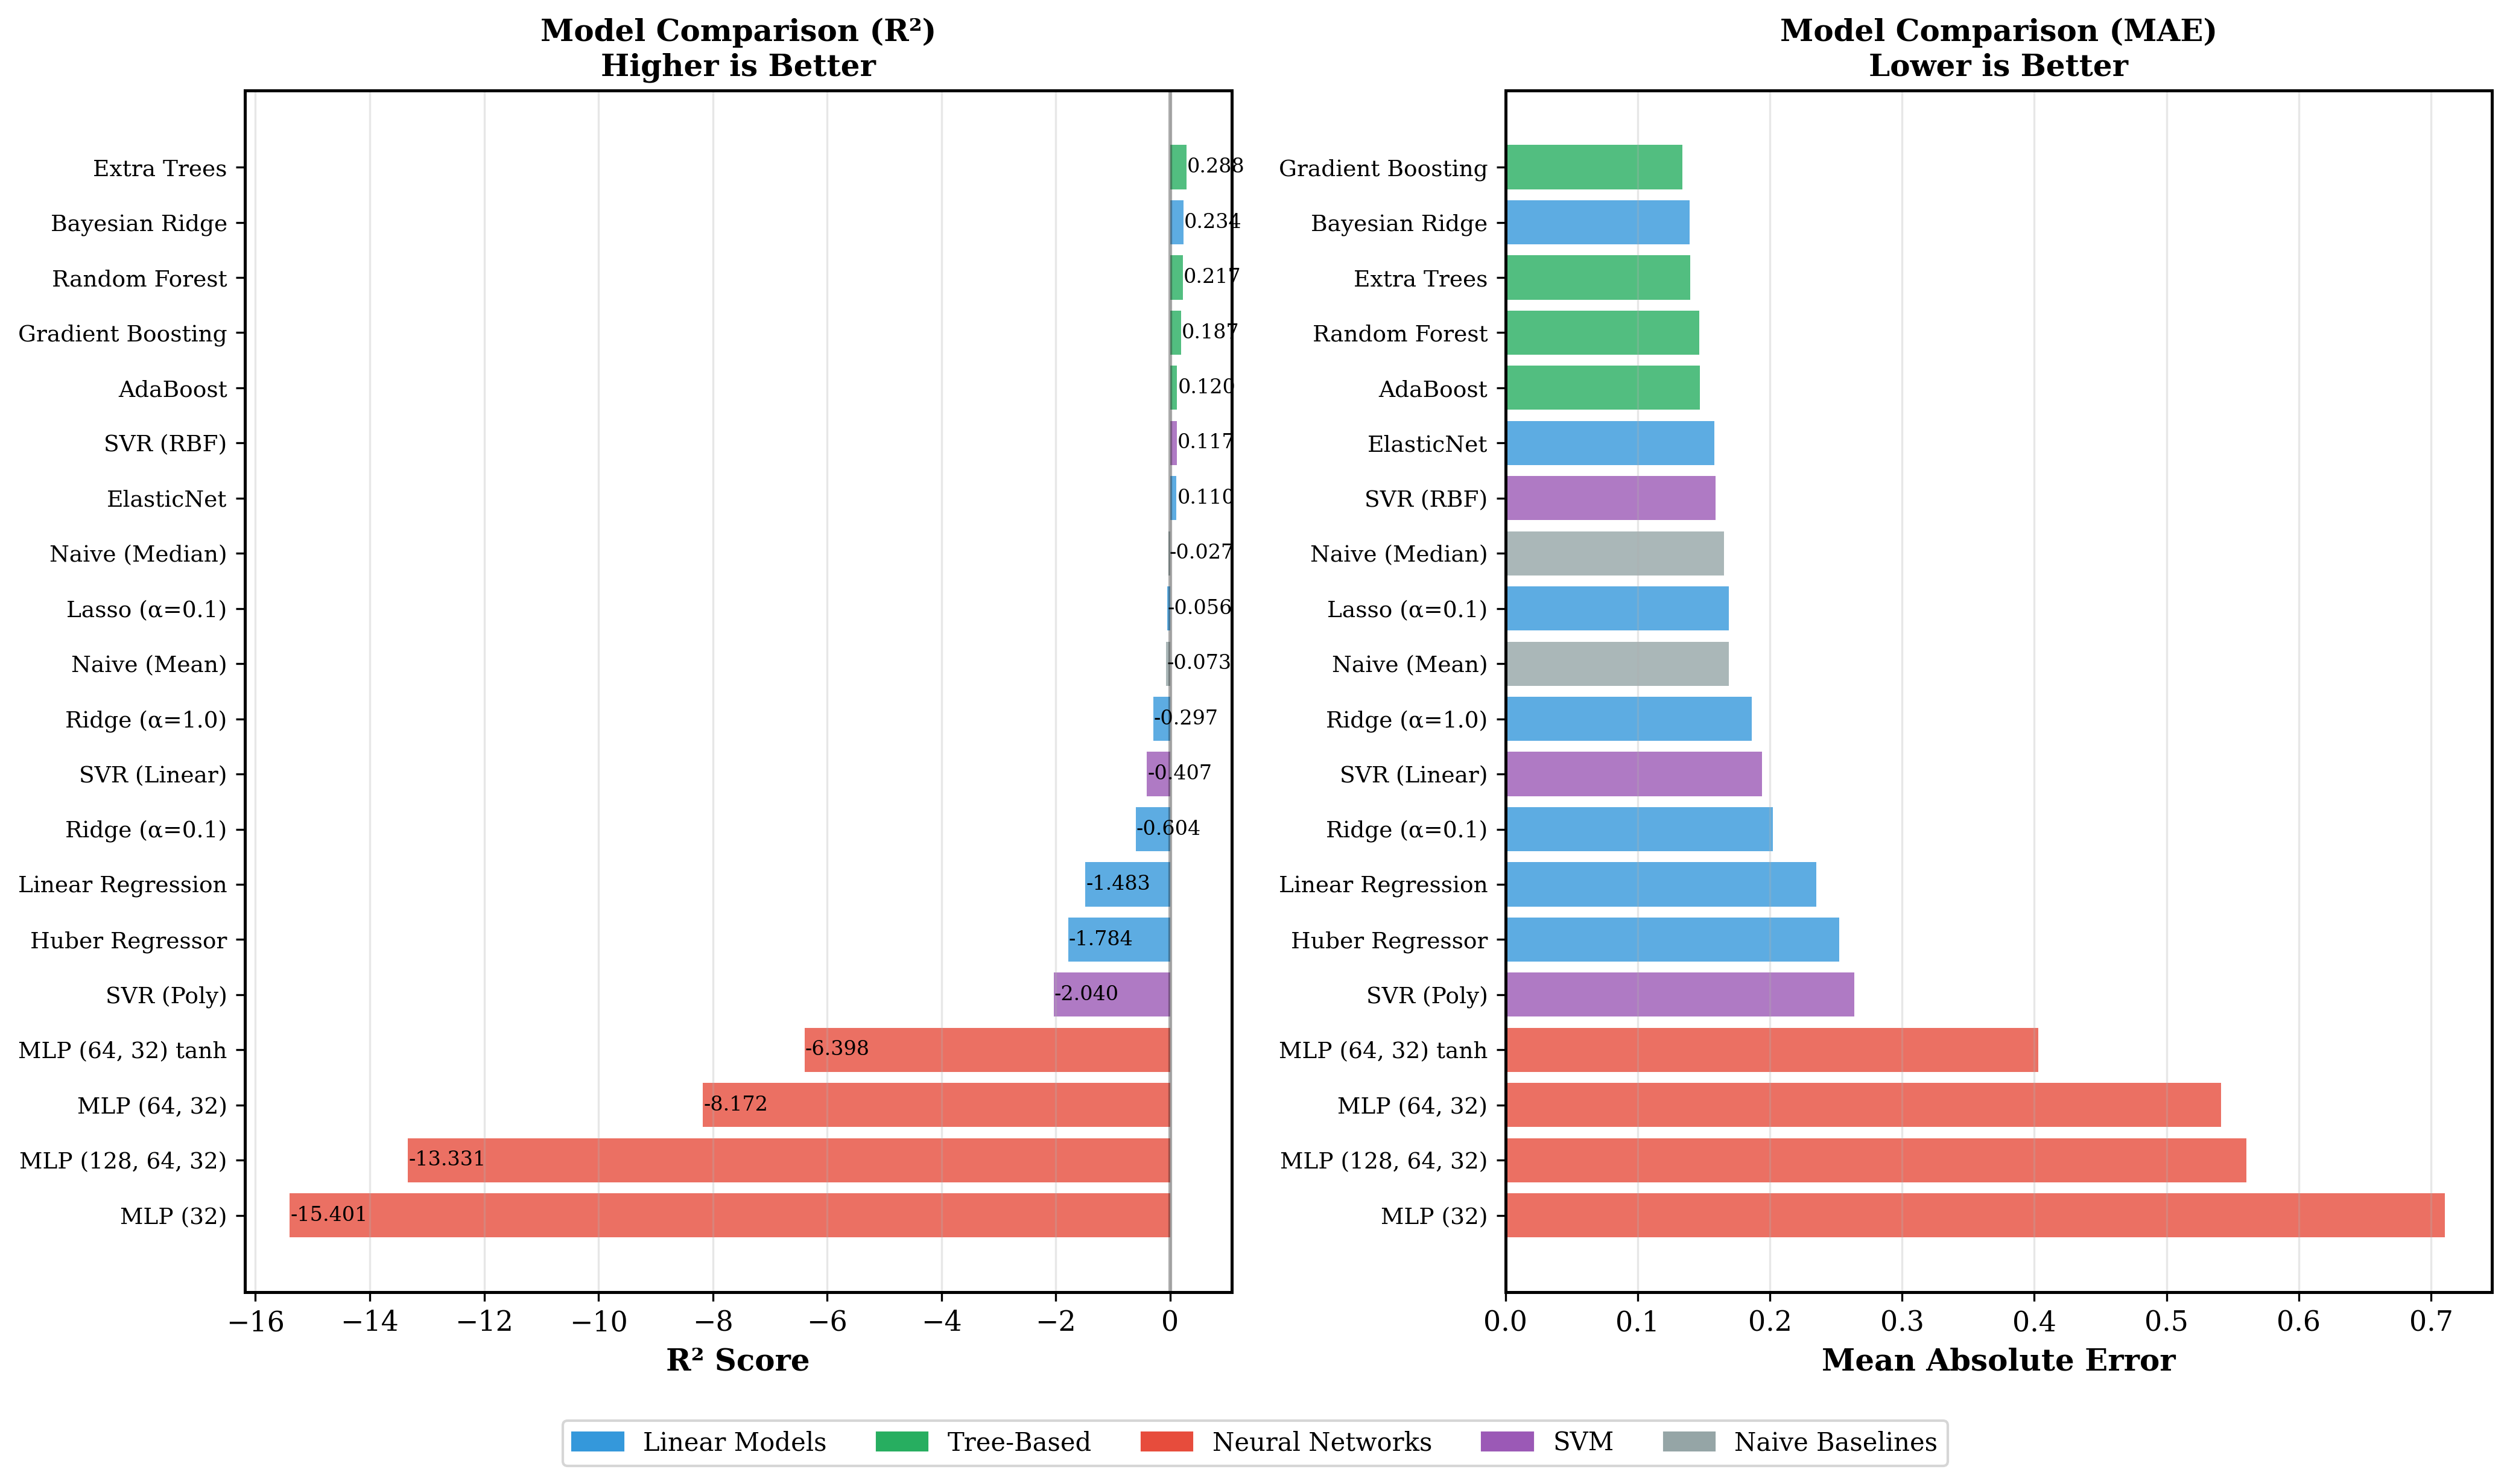

The table this chart was drawn from, first rows:
Model, R², MAE, RMSE, Correlation, p-value, Predictions
Naive (Mean), -0.0727, 0.169, 0.2053, -1.0, 0.0, [2.11496261 2.10832985 2.11353385 2.1213…
Naive (Median), -0.02746, 0.1654, 0.201, -0.8182, 5.8953784929215753e-08, [2.12823171 2.12823171 2.12823171 2.1341…
Linear Regression, -1.483, 0.2352, 0.3124, 0.1079, 0.5775, [2.02680365 2.08727977 2.28631921 2.1601…
Ridge (α=1.0), -0.2972, 0.1864, 0.2258, 0.3144, 0.09674, [2.05113358 2.14920057 2.26779316 2.1462…
Ridge (α=0.1), -0.604, 0.2021, 0.2511, 0.2477, 0.1952, [2.03364095 2.12892604 2.28519172 2.1500…
Lasso (α=0.1), -0.0556, 0.1689, 0.2037, -0.3979, 0.03253, [2.1188493  2.11203717 2.11649897 2.1214…
ElasticNet, 0.1099, 0.158, 0.187, 0.3324, 0.07807, [2.10908339 2.16819635 2.1522507  2.1251…
Bayesian Ridge, 0.2343, 0.1391, 0.1735, 0.4891, 0.007087, [2.11388987 2.16742813 2.17186508 2.1296…
Huber Regressor, -1.784, 0.2527, 0.3308, 0.09325, 0.6304, [2.24955244 2.0998557  2.32127643 2.2929…
Random Forest, 0.2172, 0.1465, 0.1754, 0.4753, 0.009175, [2.06476102 2.20421831 1.93390277 2.1676…
Extra Trees, 0.2876, 0.1398, 0.1673, 0.5369, 0.002677, [2.11915439 2.21678995 2.08228149 2.1743…
Gradient Boosting, 0.1865, 0.1337, 0.1788, 0.5076, 0.00494, [2.17386203 2.32417829 1.93788187 2.1303…
AdaBoost, 0.1198, 0.1469, 0.186, 0.4663, 0.01079, [2.10589461 2.29647408 1.87144445 2.1556…
SVR (RBF), 0.1172, 0.159, 0.1863, 0.3537, 0.05982, [2.08668599 2.15936701 2.21079945 1.9656…
SVR (Linear), -0.4072, 0.1943, 0.2352, 0.3401, 0.07105, [2.08893502 2.1474176  2.26919622 2.1723…
SVR (Poly), -2.04, 0.264, 0.3457, -0.5532, 0.001856, [2.00549795 1.95476083 2.06951372 2.1125…
MLP (32), -15.4, 0.7107, 0.8029, 0.01637, 0.9328, [1.37167706 2.58094886 1.15953791 0.4476…
MLP (64, 32), -8.172, 0.5413, 0.6004, 0.2952, 0.12, [1.80915992 2.97501335 1.51748939 1.3888…
MLP (128, 64, 32), -13.33, 0.5604, 0.7506, 0.2053, 0.2854, [1.97048792 2.60883524 1.59325528 1.5190…
MLP (64, 32) tanh, -6.398, 0.403, 0.5393, 0.1779, 0.3559, [1.9901736  1.12149609 2.25866814 1.9519…
